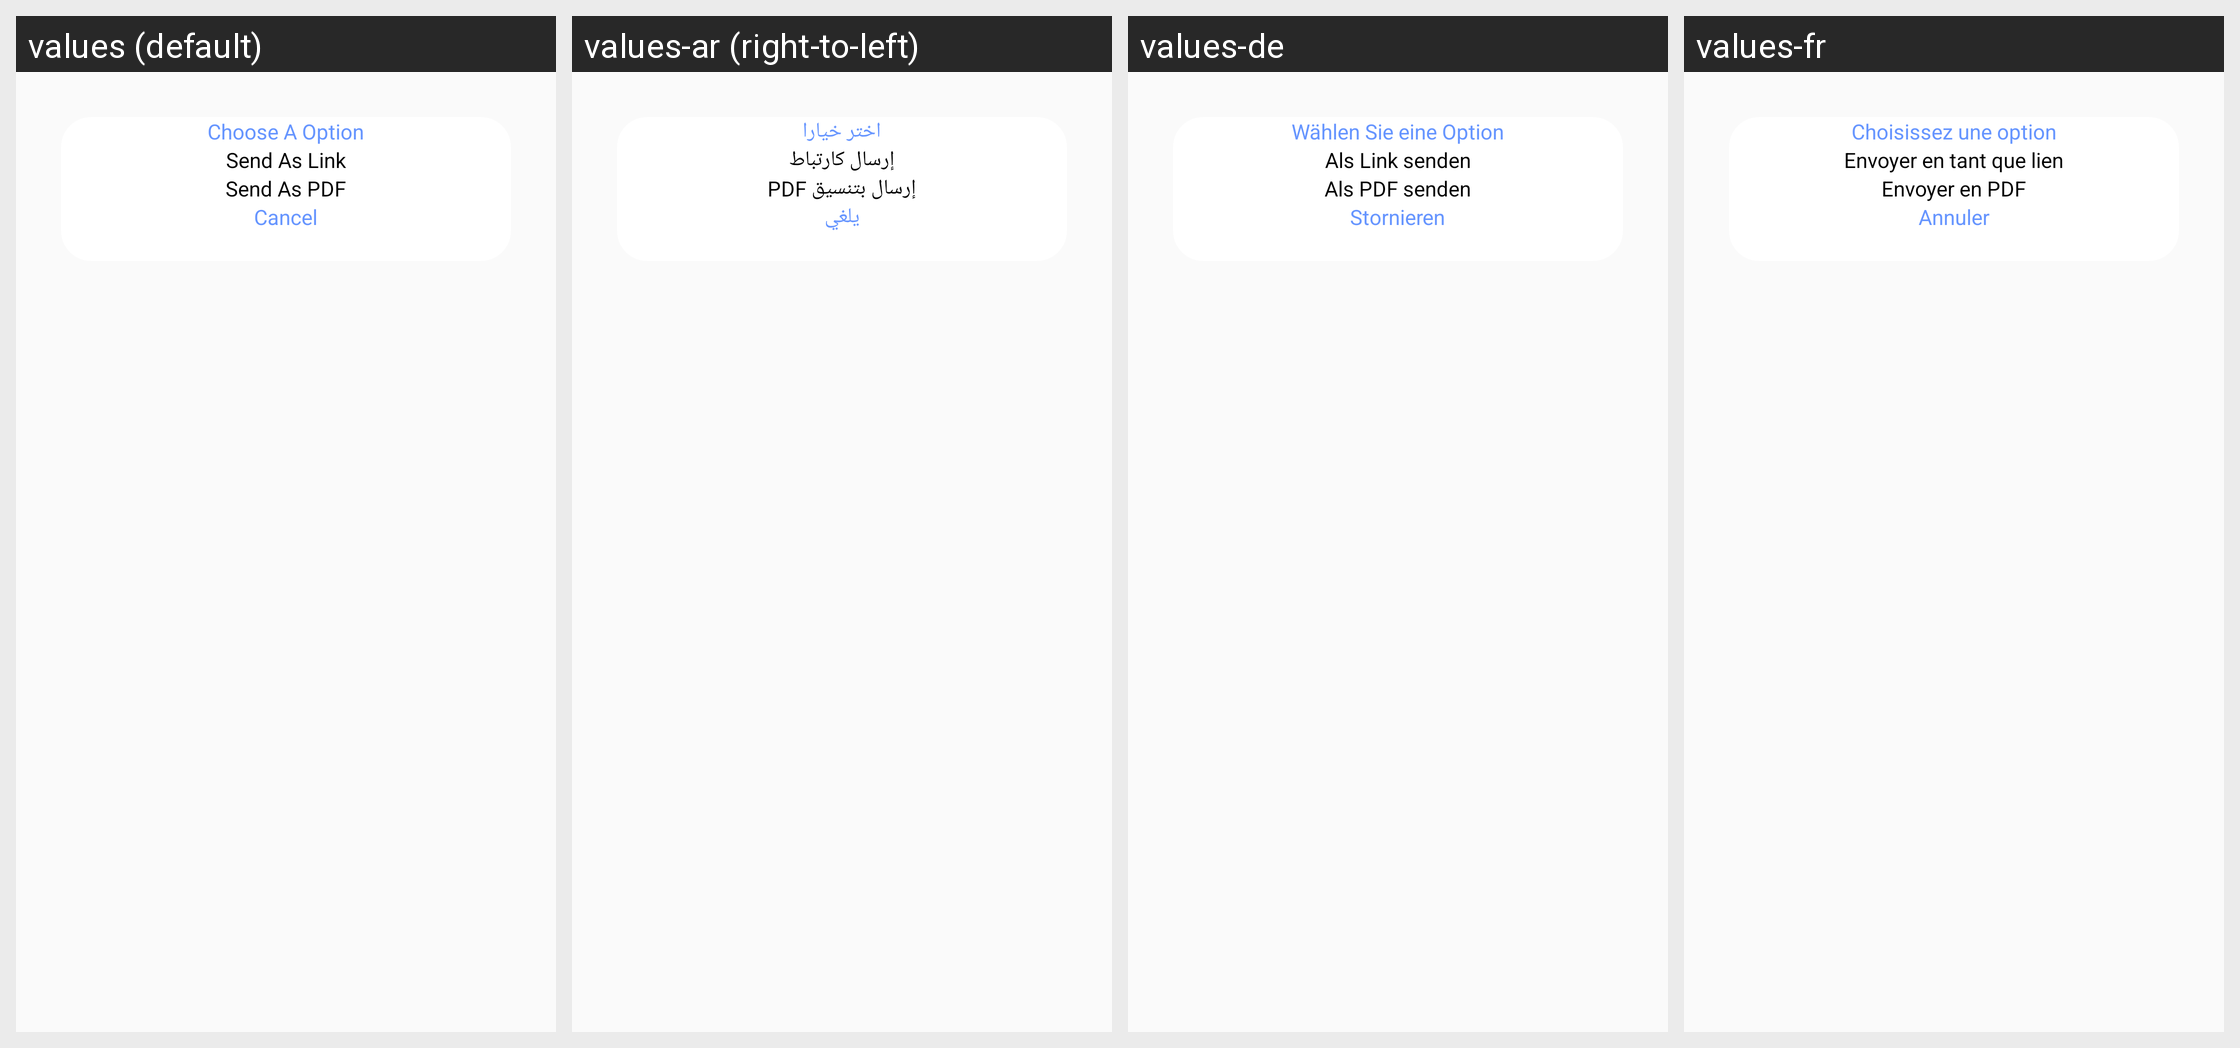

Here is an Android app screen in its default locale and in the app's own translations. Write out the translated-string differences for the strings that appear on this screen.
Android screen res/layout/dialogsharefile.xml rendered under 4 locales, left to right: values (default), values-ar (right-to-left), values-de, values-fr. Device: Nexus 5 (rendered at 1080×1920; each locale shown at half size, 540×960, under a caption strip naming it); theme AppTheme.
Other locales in the repository, not shown: values-es, values-it, values-nl, values-pt.
Strings drawn on this screen, with the default value and each locale's value (text and hints the layout hard-codes, and strings that could not be matched under every locale, appear in the picture but are not listed):

dialog_ChooseAOption
  values: Choose A Option
  values-ar: اختر خيارا
  values-de: Wählen Sie eine Option
  values-fr: Choisissez une option

dialog_SendAsLink
  values: Send As Link
  values-ar: إرسال كارتباط
  values-de: Als Link senden
  values-fr: Envoyer en tant que lien

dialog_SendAsPDF
  values: Send As PDF
  values-ar: إرسال بتنسيق PDF
  values-de: Als PDF senden
  values-fr: Envoyer en PDF

cancel
  values: Cancel
  values-ar: يلغي
  values-de: Stornieren
  values-fr: Annuler
